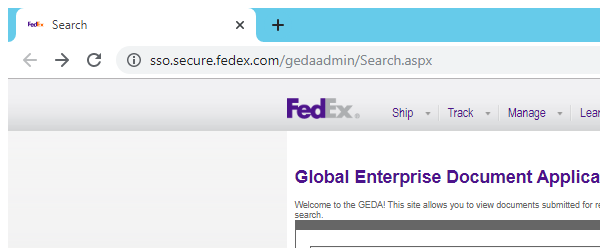
Workflow: Geda_Enable_Tracking

Step 1: Attach Browser 'iexplore.exe  Search' in window 'Search' (chrome.exe)

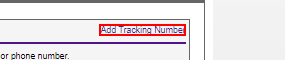
Step 2: find the link 'Add Tracking Number'

Step 3: click on the link 'Add Tracking Number' (same screen as step 2)

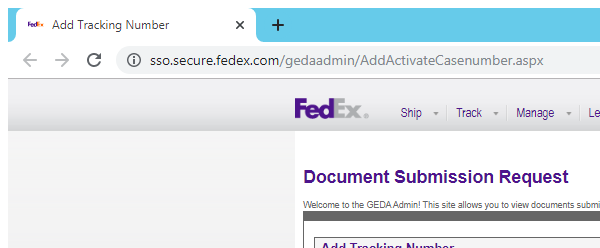
Step 4: Attach Browser 'chrome.exe Add' in window 'Add Tracking Number' (chrome.exe)

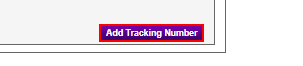
Step 5: find the text box

Step 6: type [TrackingNo] into the text box in window 'Add Tracking Number' (chrome.exe) (no picture)

Step 7: click on the text box in window 'Add Tracking Number' (chrome.exe) (no picture)

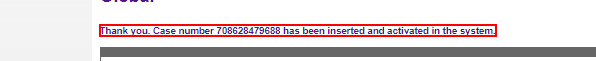
Step 8: find the element 'Thank you. Case number*has been inserted and activated in the system.' in window 'Confirmation' (chrome.exe)

Step 9: find the element 'Record exists' in window 'Add Tracking Number' (chrome.exe) (no picture)

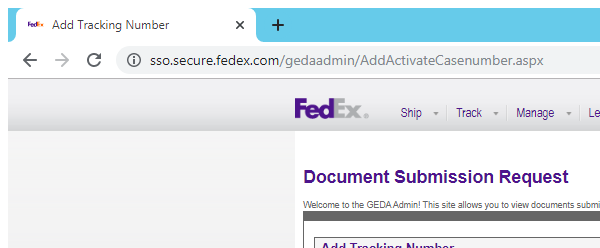
Step 10: Attach Browser 'chrome.exe Add' in window 'Add Tracking Number' (chrome.exe)

Step 11: Attach Browser 'chrome.exe Add' in window 'Confirmation' (chrome.exe) (same screen as step 10)
